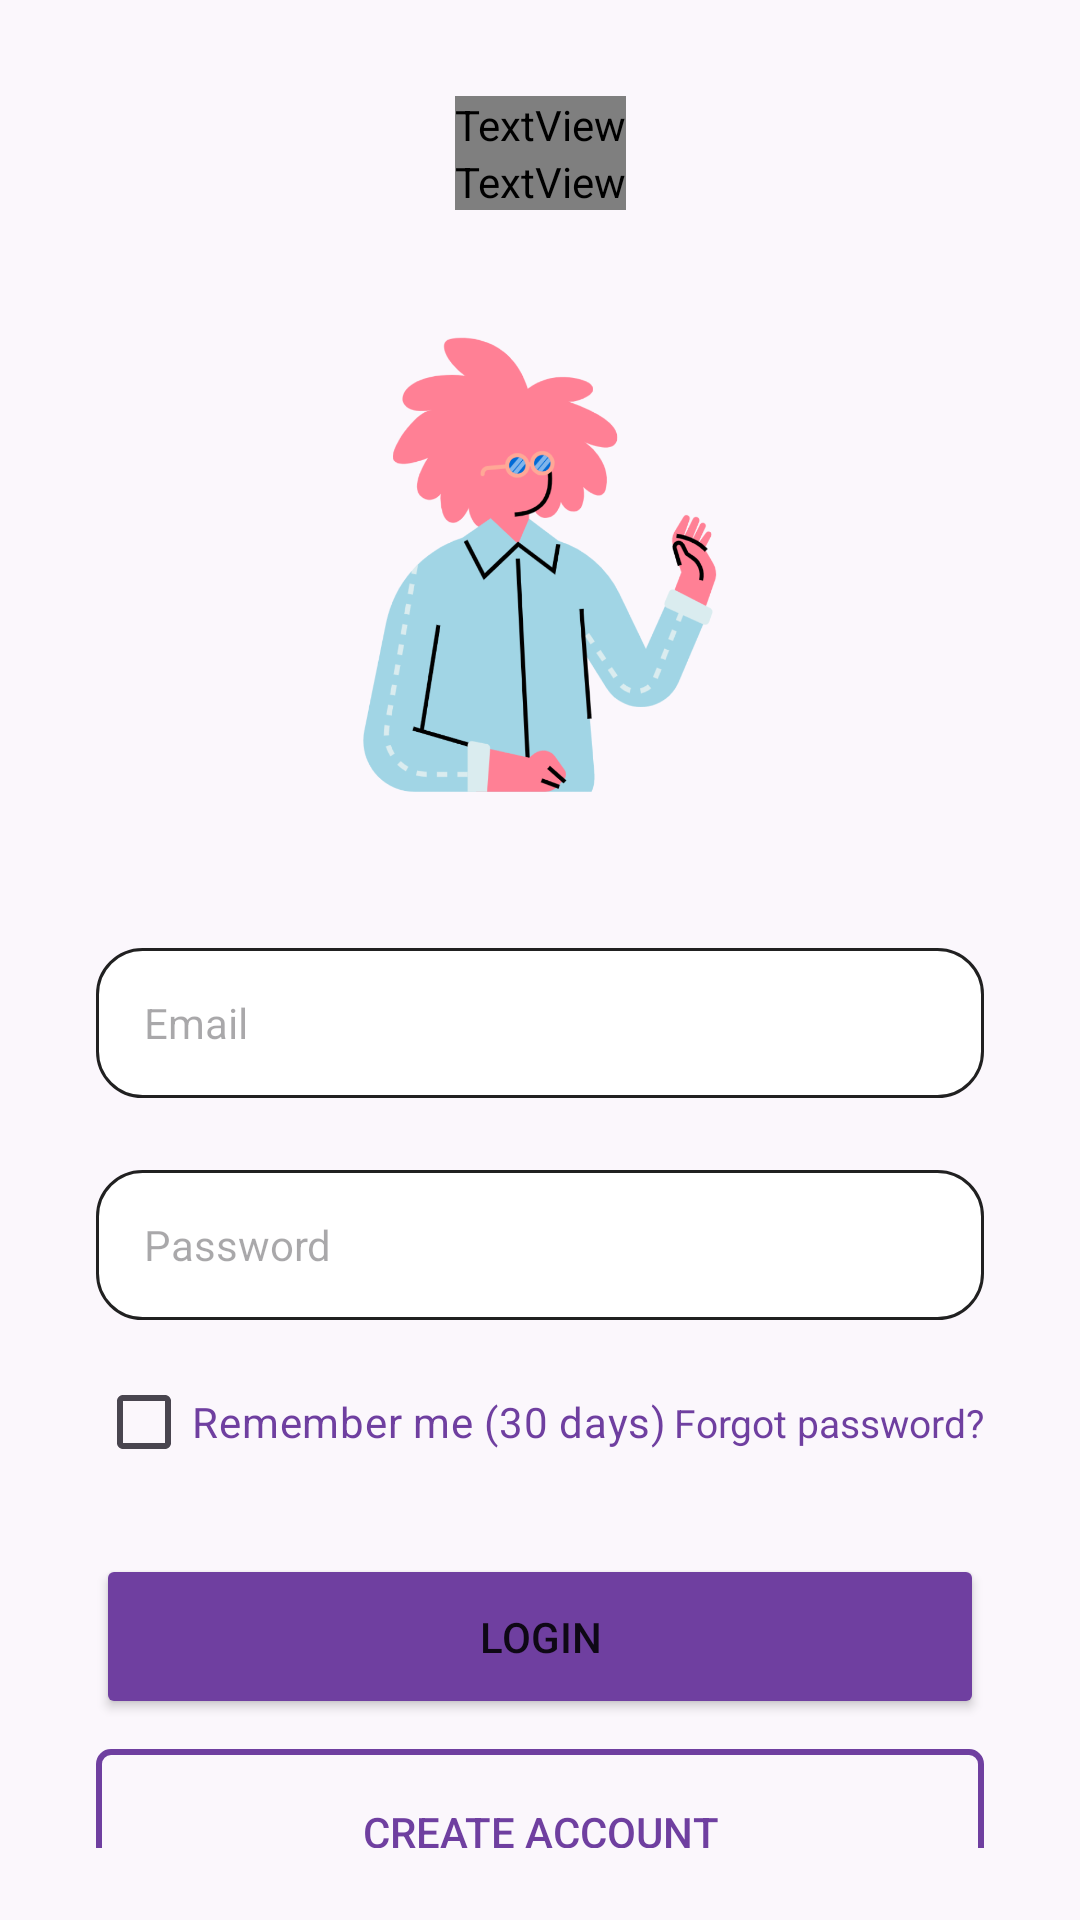

The Android layout XML behind this screen, and the referenced resources:
<!-- AndroidManifest.xml: application theme Theme.Sereluna -->
<!-- res/layout/activity_login.xml -->
<?xml version="1.0" encoding="utf-8"?>
<androidx.core.widget.NestedScrollView xmlns:android="http://schemas.android.com/apk/res/android"
    xmlns:app="http://schemas.android.com/apk/res-auto"
    xmlns:tools="http://schemas.android.com/tools"
    android:layout_width="match_parent"
    android:layout_height="match_parent"
    android:fillViewport="true"
    android:paddingBottom="24dp">

    <androidx.constraintlayout.widget.ConstraintLayout
        android:layout_width="match_parent"
        android:layout_height="wrap_content">

        <TextView
            android:id="@+id/textView2"
            android:layout_width="wrap_content"
            android:layout_height="wrap_content"
            android:layout_marginTop="32dp"
            android:fontFamily="@font/raleway_bold"
            android:text="Welcome back"
            android:textColor="@color/purple"
            android:textSize="18sp"
            app:layout_constraintEnd_toEndOf="parent"
            app:layout_constraintStart_toStartOf="parent"
            app:layout_constraintTop_toTopOf="parent" />

        <TextView
            android:id="@+id/textView"
            android:layout_width="wrap_content"
            android:layout_height="wrap_content"
            android:fontFamily="@font/raleway_bold"
            android:text="Login"
            android:textColor="@color/purple"
            android:textSize="28sp"
            android:textStyle="bold"
            app:layout_constraintEnd_toEndOf="parent"
            app:layout_constraintStart_toStartOf="parent"
            app:layout_constraintTop_toBottomOf="@id/textView2" />

        <ImageView
            android:id="@+id/imageView"
            android:layout_width="184dp"
            android:layout_height="190dp"
            android:layout_marginTop="24dp"
            app:layout_constraintEnd_toEndOf="parent"
            app:layout_constraintStart_toStartOf="parent"
            app:layout_constraintTop_toBottomOf="@id/textView"
            app:srcCompat="@drawable/login2" />

        <EditText
            android:id="@+id/emailEditText"
            android:layout_width="0dp"
            android:layout_height="50dp"
            android:layout_marginStart="32dp"
            android:layout_marginTop="32dp"
            android:layout_marginEnd="32dp"
            android:background="@drawable/rounded_corners"
            android:drawablePadding="8dp"
            android:hint="Email"
            android:paddingHorizontal="16dp"
            android:paddingVertical="8dp"
            android:textSize="14sp"
            app:layout_constraintEnd_toEndOf="parent"
            app:layout_constraintStart_toStartOf="parent"
            app:layout_constraintTop_toBottomOf="@id/imageView" />

        <EditText
            android:id="@+id/passwordEditText"
            android:layout_width="0dp"
            android:layout_height="50dp"
            android:layout_marginStart="32dp"
            android:layout_marginTop="24dp"
            android:layout_marginEnd="32dp"
            android:background="@drawable/rounded_corners"
            android:drawablePadding="8dp"
            android:hint="Password"
            android:inputType="textPassword"
            android:paddingEnd="56dp"
            android:paddingStart="16dp"
            android:paddingVertical="8dp"
            android:textSize="14sp"
            app:layout_constraintEnd_toEndOf="parent"
            app:layout_constraintStart_toStartOf="parent"
            app:layout_constraintTop_toBottomOf="@id/emailEditText" />

        <ImageButton
            android:id="@+id/btnTogglePassword"
            android:layout_width="40dp"
            android:layout_height="40dp"
            android:layout_marginEnd="40dp"
            android:background="?attr/selectableItemBackgroundBorderless"
            android:contentDescription="Toggle password visibility"
            android:padding="8dp"
            android:scaleType="centerInside"
            android:src="@drawable/ic_show_password"
            app:layout_constraintBottom_toBottomOf="@id/passwordEditText"
            app:layout_constraintEnd_toEndOf="@id/passwordEditText"
            app:layout_constraintTop_toTopOf="@id/passwordEditText" />

        <CheckBox
            android:id="@+id/cbRememberMe"
            android:layout_width="wrap_content"
            android:layout_height="wrap_content"
            android:layout_marginStart="32dp"
            android:layout_marginTop="10dp"
            android:text="Remember me (30 days)"
            android:textColor="@color/purple"
            app:layout_constraintStart_toStartOf="parent"
            app:layout_constraintTop_toBottomOf="@id/passwordEditText" />

        <TextView
            android:id="@+id/tvForgotPassword"
            android:layout_width="wrap_content"
            android:layout_height="wrap_content"
            android:layout_marginEnd="32dp"
            android:paddingVertical="4dp"
            android:text="Forgot password?"
            android:textColor="@color/blue_700"
            android:textSize="13sp"
            app:layout_constraintBottom_toBottomOf="@id/cbRememberMe"
            app:layout_constraintEnd_toEndOf="parent"
            app:layout_constraintTop_toTopOf="@id/cbRememberMe" />

        <Button
            android:id="@+id/btnLogin"
            android:layout_width="0dp"
            android:layout_height="55dp"
            android:layout_marginStart="32dp"
            android:layout_marginTop="20dp"
            android:layout_marginEnd="32dp"
            android:backgroundTint="@color/purple"
            android:text="Login"
            app:cornerRadius="8dp"
            app:layout_constraintEnd_toEndOf="parent"
            app:layout_constraintStart_toStartOf="parent"
            app:layout_constraintTop_toBottomOf="@id/cbRememberMe" />

        <Button
            android:id="@+id/btnOpenSignup"
            android:layout_width="0dp"
            android:layout_height="55dp"
            android:layout_marginStart="32dp"
            android:layout_marginTop="10dp"
            android:layout_marginEnd="32dp"
            android:background="@drawable/button_border"
            android:text="Create Account"
            android:textColor="@color/purple"
            app:cornerRadius="8dp"
            app:layout_constraintEnd_toEndOf="parent"
            app:layout_constraintStart_toStartOf="parent"
            app:layout_constraintTop_toBottomOf="@id/btnLogin" />

        <LinearLayout
            android:id="@+id/createAccountContainer"
            android:layout_width="wrap_content"
            android:layout_height="wrap_content"
            android:layout_marginTop="20dp"
            android:background="?attr/selectableItemBackground"
            android:clickable="true"
            android:focusable="true"
            android:gravity="center"
            android:orientation="horizontal"
            android:padding="6dp"
            app:layout_constraintEnd_toEndOf="parent"
            app:layout_constraintStart_toStartOf="parent"
            app:layout_constraintTop_toBottomOf="@id/btnOpenSignup">

            <TextView
                android:id="@+id/textView5"
                android:layout_width="wrap_content"
                android:layout_height="wrap_content"
                android:text="Don't have an account?" />

            <TextView
                android:id="@+id/tvToRegister"
                android:layout_width="wrap_content"
                android:layout_height="wrap_content"
                android:text=" Create Account"
                android:textColor="@color/blue_700" />
        </LinearLayout>
    </androidx.constraintlayout.widget.ConstraintLayout>
</androidx.core.widget.NestedScrollView>
<!-- resources referenced by this layout -->
<resources>
  <color name="blue_700">@color/brand_purple_primary</color>
  <color name="purple">@color/brand_purple_primary</color>
  <!-- drawable button_border (drawable) -->
  <?xml version="1.0" encoding="utf-8"?>
  <shape xmlns:android="http://schemas.android.com/apk/res/android">
      <solid android:color="@android:color/transparent"/>
      <stroke
          android:width="2dp"
          android:color="?attr/colorPrimary"/>
      <corners android:radius="4dp"/>
      <padding
          android:left="10dp"
          android:top="10dp"
          android:right="10dp"
          android:bottom="10dp"/>
  </shape>
  <!-- drawable rounded_corners (drawable) -->
  <?xml version="1.0" encoding="utf-8"?>
  <shape xmlns:android="http://schemas.android.com/apk/res/android"
      android:shape="rectangle">
  
      <solid android:color="?attr/colorSurface"/>
      <corners
          android:radius="15dp"/>
      <stroke
          android:width="1dp"
          android:color="?attr/colorOnSurface"/>
  </shape>
  <style name="Theme.Sereluna" parent="Base.Theme.Sereluna" />
  <color name="brand_purple_primary">#6F3FA0</color>
  <color name="white">#FFFFFFFF</color>
  <color name="brand_purple_pastel">#E9DDF2</color>
  <color name="brand_purple_dark">#31124A</color>
  <color name="brand_rose_gold">#C8957B</color>
  <color name="brand_sage">#8FAF9A</color>
  <color name="brand_plum_900">#21102F</color>
  <color name="brand_pearl">#FBF8FC</color>
  <color name="light_background">#FBF7FC</color>
  <color name="light_surface">#FFFFFF</color>
  <color name="text_primary_dark">#DE000000</color>
  <color name="text_secondary_dark">#8A000000</color>
  <style name="Widget.App.TextInputLayout" parent="Widget.Material3.TextInputLayout.OutlinedBox">
          <item name="boxCornerRadiusTopStart">12dp</item>
          <item name="boxCornerRadiusTopEnd">12dp</item>
          <item name="boxCornerRadiusBottomStart">12dp</item>
          <item name="boxCornerRadiusBottomEnd">12dp</item>
          <item name="boxStrokeWidth">1dp</item>
          <item name="boxStrokeWidthFocused">2dp</item>
          <item name="boxStrokeColor">?attr/colorPrimary</item>
      </style>
  <style name="Widget.App.Button" parent="Widget.Material3.Button">
          <item name="cornerRadius">12dp</item>
          <item name="android:paddingTop">14dp</item>
          <item name="android:paddingBottom">14dp</item>
          <item name="android:fontFamily">@font/raleway_bold</item>
          <item name="backgroundTint">@color/brand_purple_primary</item>
      </style>
  <style name="Widget.App.CardView" parent="Widget.Material3.CardView.Elevated">
          <item name="cardCornerRadius">18dp</item>
          <item name="cardElevation">4dp</item>
          <item name="cardBackgroundColor">?attr/colorSurface</item>
          <item name="strokeColor">@color/brand_purple_pastel</item>
          <item name="strokeWidth">1dp</item>
      </style>
  <style name="WindowAnimationTransition">
          <item name="android:activityOpenEnterAnimation">@anim/slide_in_right</item>
          <item name="android:activityOpenExitAnimation">@anim/fade_out</item>
          <item name="android:activityCloseEnterAnimation">@anim/fade_in</item>
          <item name="android:activityCloseExitAnimation">@anim/slide_out_right</item>
      </style>
</resources>
